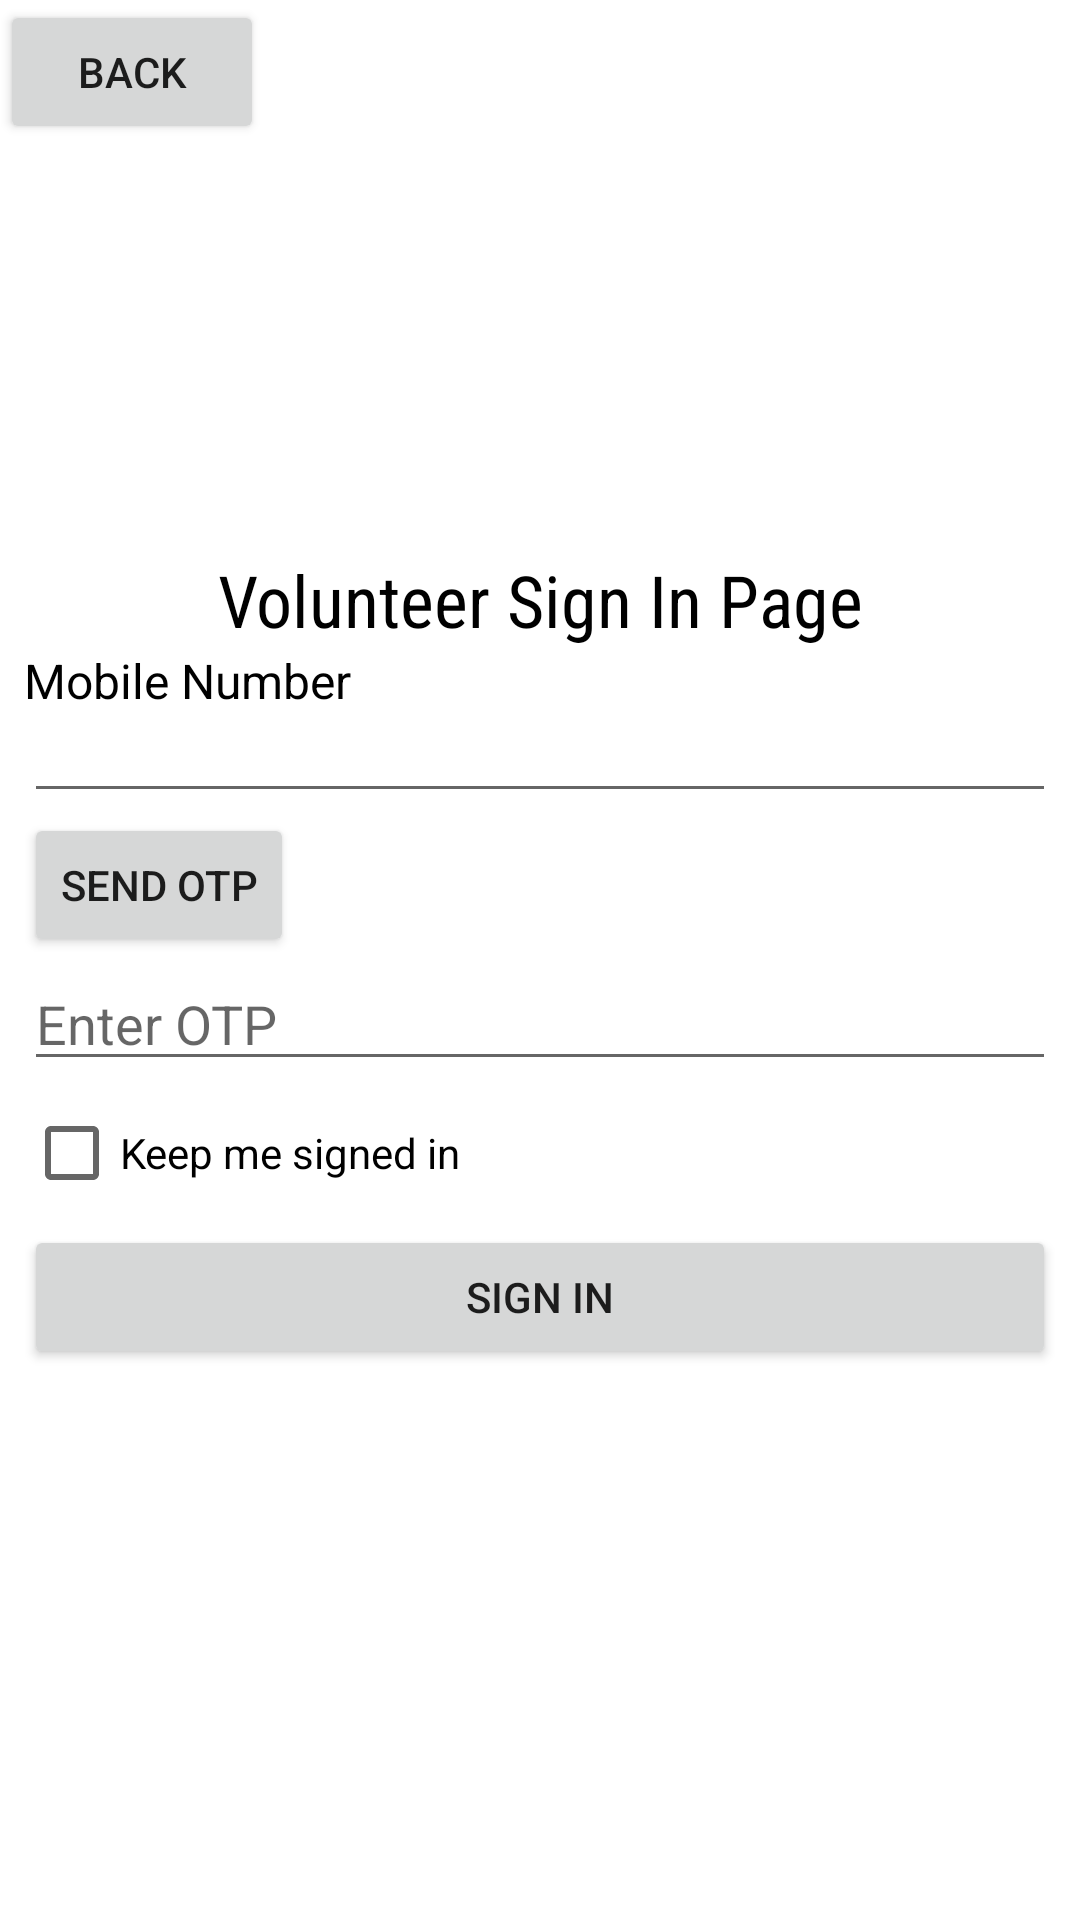

Here is an Android app screen rendered from its layout file. Give the layout XML and the strings, colors and styles it references.
<!-- AndroidManifest.xml: application theme Theme.FarmersAppNIC -->
<!-- res/layout/sign_in_page.xml -->
<?xml version="1.0" encoding="utf-8"?>
<androidx.constraintlayout.widget.ConstraintLayout xmlns:android="http://schemas.android.com/apk/res/android"
    xmlns:app="http://schemas.android.com/apk/res-auto"
    xmlns:tools="http://schemas.android.com/tools"
    android:layout_width="match_parent"
    android:layout_height="match_parent"
    android:background="@drawable/download">

    <LinearLayout
        android:layout_width="match_parent"
        android:layout_height="wrap_content"
        android:layout_marginStart="8dp"
        android:layout_marginTop="8dp"
        android:layout_marginEnd="8dp"
        android:layout_marginBottom="8dp"
        android:orientation="vertical"
        app:layout_constraintBottom_toBottomOf="parent"
        app:layout_constraintEnd_toEndOf="parent"
        app:layout_constraintStart_toStartOf="parent"
        app:layout_constraintTop_toTopOf="parent">

        <ImageView
            android:id="@+id/imageView4"
            android:layout_width="match_parent"
            android:layout_height="wrap_content"
            tools:srcCompat="@tools:sample/avatars" />

        <TextView
            android:id="@+id/textView14"
            android:layout_width="match_parent"
            android:layout_height="wrap_content"
            android:fontFamily="sans-serif-condensed"
            android:text="Volunteer Sign In Page"
            android:textAlignment="center"
            android:textColor="@color/black"
            android:textSize="24sp" />

        <TextView
            android:id="@+id/textView15"
            android:layout_width="match_parent"
            android:layout_height="wrap_content"
            android:text="Mobile Number"
            android:textColor="@color/black"
            android:textSize="16sp" />

        <EditText
            android:id="@+id/mobile_editText"
            android:layout_width="match_parent"
            android:layout_height="wrap_content"
            android:ems="10"
            android:inputType="text"
            android:textSize="12sp" />

        <Button
            android:id="@+id/send_otp"
            android:layout_width="wrap_content"
            android:layout_height="wrap_content"
            android:text="SEND OTP" />

        <EditText
            android:id="@+id/otp_editText"
            android:layout_width="match_parent"
            android:layout_height="wrap_content"
            android:ems="10"
            android:hint="Enter OTP"
            android:inputType="textPersonName|textPassword" />

        <CheckBox
            android:id="@+id/checkBox"
            android:layout_width="match_parent"
            android:layout_height="wrap_content"
            android:text="Keep me signed in" />

        <Button
            android:id="@+id/signin_submit_button"
            android:layout_width="match_parent"
            android:layout_height="wrap_content"
            android:text="Sign in" />
    </LinearLayout>

    <Button
        android:id="@+id/skip_btn"
        android:layout_width="wrap_content"
        android:layout_height="wrap_content"
        android:text="BACK"
        tools:layout_editor_absoluteX="158dp"
        tools:layout_editor_absoluteY="622dp" />
</androidx.constraintlayout.widget.ConstraintLayout>
<!-- resources referenced by this layout -->
<resources>
  <style name="Theme.FarmersAppNIC" parent="Theme.MaterialComponents.DayNight.DarkActionBar">
          
          <item name="colorPrimary">@color/purple_500</item>
          <item name="colorPrimaryVariant">@color/purple_700</item>
          <item name="colorOnPrimary">@color/white</item>
          
          <item name="colorSecondary">@color/teal_200</item>
          <item name="colorSecondaryVariant">@color/teal_700</item>
          <item name="colorOnSecondary">@color/black</item>
          
          <item name="android:statusBarColor" tools:targetApi="l">?attr/colorPrimaryVariant</item>
          
      </style>
  <!-- not gathered from this repository: default colours our renderer supplied (Android Studio template values) -->
  <color name="purple_500">#FF6200EE</color>
  <color name="purple_700">#FF3700B3</color>
  <color name="teal_200">#FF03DAC5</color>
  <color name="teal_700">#FF018786</color>
  <color name="black">#FF000000</color>
  <color name="white">#FFFFFFFF</color>
</resources>
